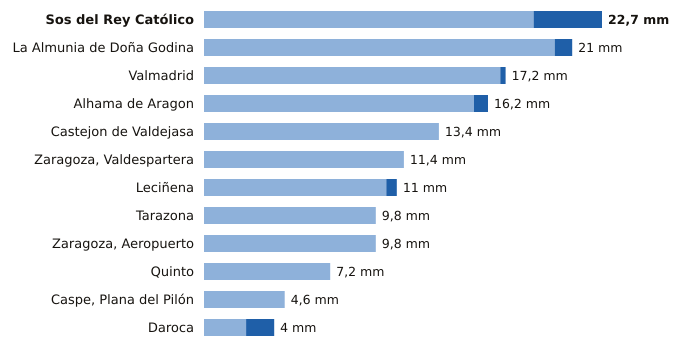

Values plotted in this chart, from the file beside it:
estacion, provincia, indicativo, mm_6_dias_anteriores, mm_hoy, mm_7_dias, horas_de_hoy
Sos del Rey Católico, Zaragoza, 9244X, 18.8, 3.9, 22.7, 21
La Almunia de Doña Godina, Zaragoza, 9427X, 20.0, 1.0, 21.0, 21
Valmadrid, Zaragoza, 9501X, 16.9, 0.3, 17.2, 21
Alhama de Aragon, Zaragoza, 9354X, 15.4, 0.8, 16.2, 21
Castejon de Valdejasa, Zaragoza, 9336D, 13.4, 0.0, 13.4, 21
Zaragoza, Valdespartera, Zaragoza, 9434P, 11.4, 0.0, 11.4, 21
Leciñena, Zaragoza, 9495Y, 10.4, 0.6, 11.0, 21
Tarazona, Zaragoza, 9299X, 9.8, 0.0, 9.8, 21
Zaragoza, Aeropuerto, Zaragoza, 9434, 9.8, 0.0, 9.8, 21
Quinto, Zaragoza, 9510X, 7.2, 0.0, 7.2, 21
Caspe, Plana del Pilón, Zaragoza, 9574B, 4.6, 0.0, 4.6, 21
Daroca, Zaragoza, 9390, 2.4, 1.6, 4.0, 21
